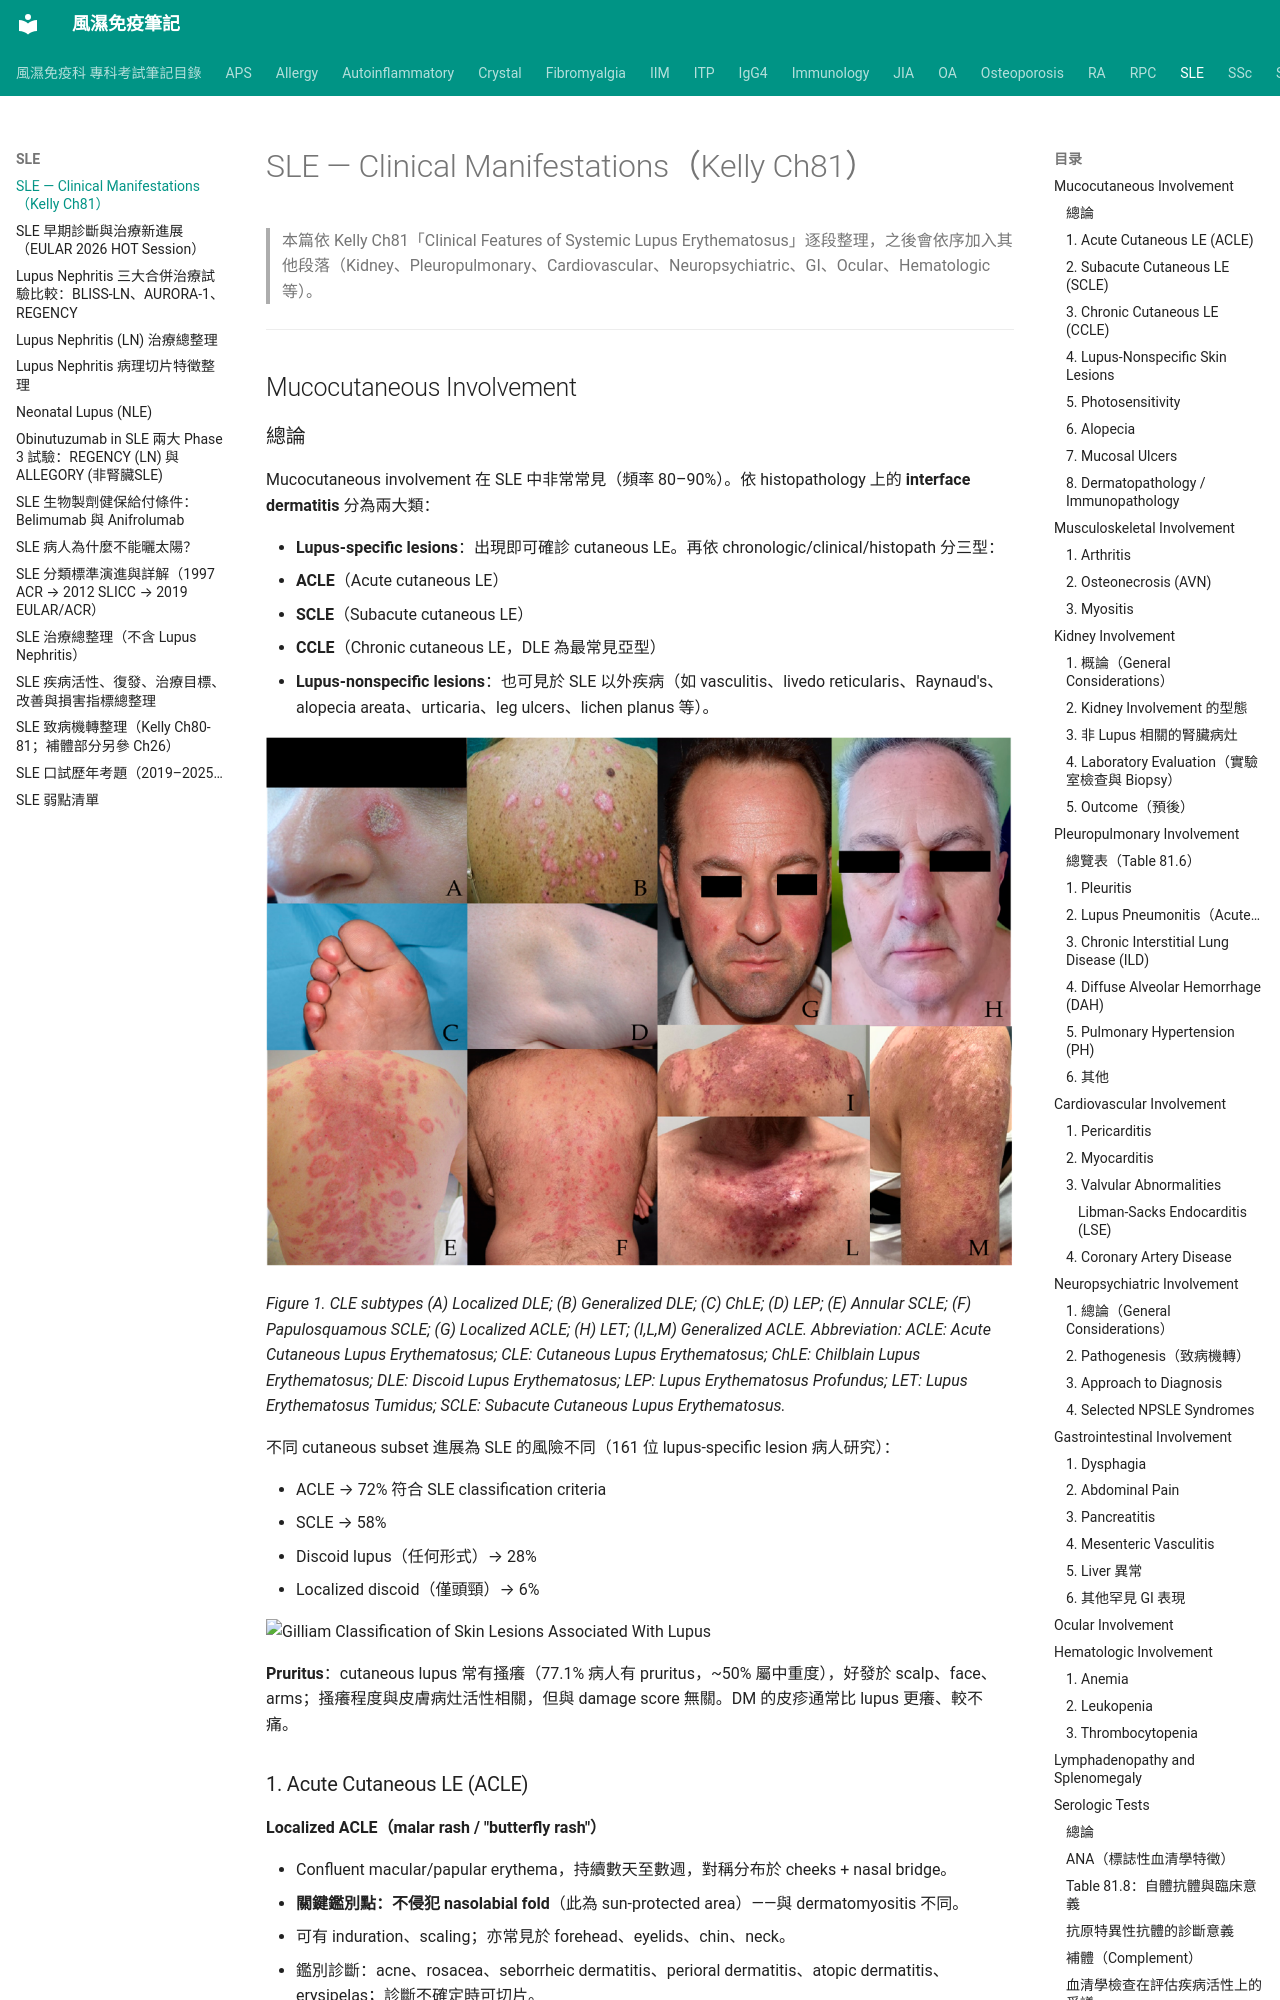

repository: tsaiming1014/rheum-note · page: SLE/SLE_Clinical_Manifestation/index.html · generator: mkdocs

# SLE — Clinical Manifestations（Kelly Ch81）

> 本篇依 Kelly Ch81「Clinical Features of Systemic Lupus Erythematosus」逐段整理，之後會依序加入其他段落（Kidney、Pleuropulmonary、Cardiovascular、Neuropsychiatric、GI、Ocular、Hematologic 等）。

---

## Mucocutaneous Involvement

### 總論

Mucocutaneous involvement 在 SLE 中非常常見（頻率 80–90%）。依 histopathology 上的 **interface dermatitis** 分為兩大類：

- **Lupus-specific lesions**：出現即可確診 cutaneous LE。再依 chronologic/clinical/histopath 分三型：
  - **ACLE**（Acute cutaneous LE）
  - **SCLE**（Subacute cutaneous LE）
  - **CCLE**（Chronic cutaneous LE，DLE 為最常見亞型）
- **Lupus-nonspecific lesions**：也可見於 SLE 以外疾病（如 vasculitis、livedo reticularis、Raynaud's、alopecia areata、urticaria、leg ulcers、lichen planus 等）。

![CLE subtypes](../images/CLE%20subtype.png)

*Figure 1. CLE subtypes (A) Localized DLE; (B) Generalized DLE; (C) ChLE; (D) LEP; (E) Annular SCLE; (F) Papulosquamous SCLE; (G) Localized ACLE; (H) LET; (I,L,M) Generalized ACLE. Abbreviation: ACLE: Acute Cutaneous Lupus Erythematosus; CLE: Cutaneous Lupus Erythematosus; ChLE: Chilblain Lupus Erythematosus; DLE: Discoid Lupus Erythematosus; LEP: Lupus Erythematosus Profundus; LET: Lupus Erythematosus Tumidus; SCLE: Subacute Cutaneous Lupus Erythematosus.*

不同 cutaneous subset 進展為 SLE 的風險不同（161 位 lupus-specific lesion 病人研究）：

- ACLE → 72% 符合 SLE classification criteria
- SCLE → 58%
- Discoid lupus（任何形式）→ 28%
- Localized discoid（僅頭頸）→ 6%

![Gilliam Classification of Skin Lesions Associated With Lupus](../images/SLE%20skin.png)

**Pruritus**：cutaneous lupus 常有搔癢（77.1% 病人有 pruritus，~50% 屬中重度），好發於 scalp、face、arms；搔癢程度與皮膚病灶活性相關，但與 damage score 無關。DM 的皮疹通常比 lupus 更癢、較不痛。

### 1. Acute Cutaneous LE (ACLE)

**Localized ACLE（malar rash / "butterfly rash"）**

- Confluent macular/papular erythema，持續數天至數週，對稱分布於 cheeks + nasal bridge。
- **關鍵鑑別點：不侵犯 nasolabial fold**（此為 sun-protected area）——與 dermatomyositis 不同。
- 可有 induration、scaling；亦常見於 forehead、eyelids、chin、neck。
- 鑑別診斷：acne、rosacea、seborrheic dermatitis、perioral dermatitis、atopic dermatitis、erysipelas；診斷不確定時可切片。
- malar 分布也可能是 discoid lupus（lupus-specific 但非 ACLE）。

**Generalized ACLE**

- 廣泛 photosensitive distribution 的 macular/maculopapular erythema，可發生於全身任何部位。
- 常侵犯 palmar surface、手背、手指 extensor surface。
- **關鍵鑑別點：侵犯 interphalangeal joints 但 spare MCP joints**——與 dermatomyositis 的 Gottron's papules（侵犯 MCP）相反。
- 嚴重時可出現類似 TEN 的 widespread bullous eruption（因 dermo-epidermal junction 的 interface change 嚴重到造成表皮剝離）。
- **癒後不留疤（no scarring）**，但可能有暫時性 post-inflammatory hyperpigmentation。
